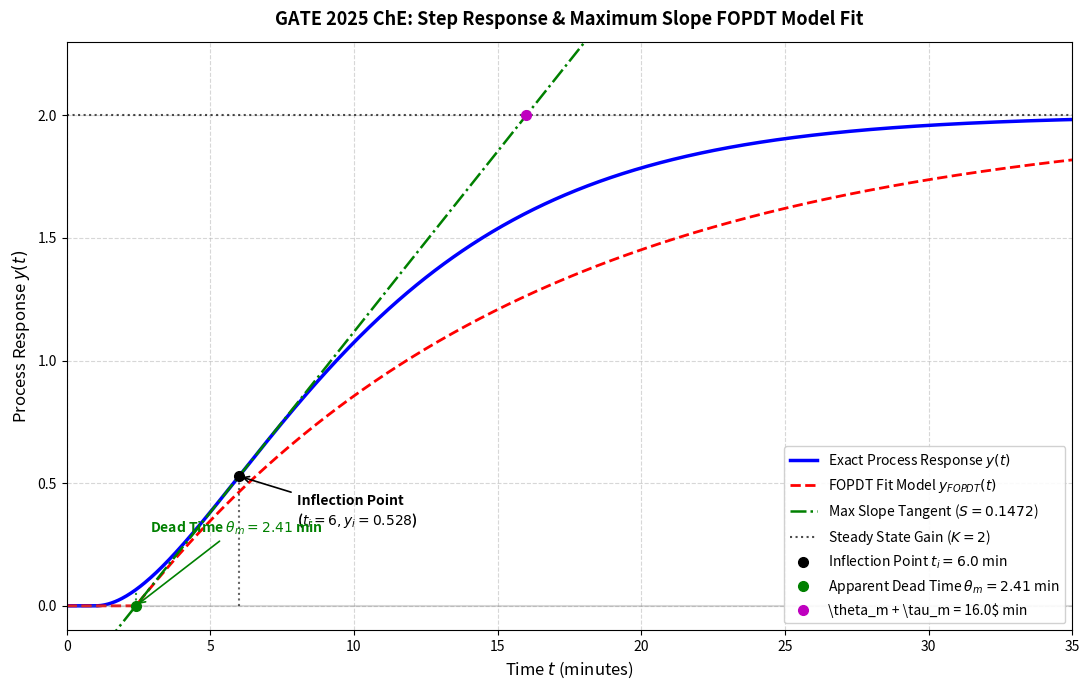

Write Python code to recreate this figure.
# Code By T.Pranay
# Date:- 28 September 2026
# Question Number 60 in Chemical Engineering GATE Paper 2025

import sympy as sp
import numpy as np
import matplotlib.pyplot as plt

# Define symbolic time variable
t = sp.Symbol('t', real=True, positive=True)

# Define step response function y(t) for t >= 1
y = 2 * (1 - (1 + (t - 1) / 5) * sp.exp(-(t - 1) / 5))

# 1. First and second time derivatives
dy_dt = sp.diff(y, t)
d2y_dt2 = sp.diff(dy_dt, t)

# 2. Solve d2y/dt2 = 0 to find inflection point t_i
t_i_solutions = sp.solve(d2y_dt2, t)
t_i = t_i_solutions[0]

# 3. Compute maximum slope S and height y_i at inflection point
S = sp.simplify(dy_dt.subs(t, t_i))
y_i = sp.simplify(y.subs(t, t_i))

# 4. Derive apparent model dead time theta_m (baseline intercept)
theta_m = sp.simplify(t_i - (y_i / S))

# 5. Derive apparent time constant tau_m
process_gain_K = 2
tau_m = sp.simplify(process_gain_K / S)

# 6. Calculate tau_m / theta_m ratio
ratio = sp.simplify(tau_m / theta_m)

# Numeric conversions
e_val = float(sp.E)
t_i_num = float(t_i)
S_num = float(S)
y_i_num = float(y_i)
theta_m_num = float(theta_m)
tau_m_num = float(tau_m)
ratio_num = float(ratio)

# Display Formatted Console Output
print("============================================================")
print("     FOPDT MODEL FIT VIA SYMPY (MAXIMUM SLOPE METHOD)       ")
print("============================================================")
print(f"Inflection Point t_i         : {t_i} min  (~ {t_i_num:.4f})")
print(f"Maximum Slope S              : {S}  (~ {S_num:.4f})")
print(f"Height at Inflection y(t_i)  : {y_i}  (~ {y_i_num:.4f})")
print("-" * 60)
print(f"Apparent Dead Time (theta_m) : {theta_m}  (~ {theta_m_num:.4f} min)")
print(f"Apparent Time Constant (tau_m): {tau_m}  (~ {tau_m_num:.4f} min)")
print("-" * 60)
print(f"Symbolic Ratio (tau_m/theta_m): {ratio}")
print(f"Evaluated Decimal Ratio      : {ratio_num:.4f}")
print(f"Final Rounded Ratio (2 d.p.) : {ratio_num:.2f}")
print("============================================================")


# =============================================================================
# VISUALIZATION: EXACT VS FOPDT MODEL & GRAPHICAL FIT INDICATORS
# =============================================================================

# Define numerical time vector from t = 0 to 40 min
t_vals = np.linspace(0, 40, 1000)

# 1. Compute Exact Step Response y(t)
y_exact = np.where(
    t_vals >= 1.0, 
    2.0 * (1.0 - (1.0 + (t_vals - 1.0) / 5.0) * np.exp(-(t_vals - 1.0) / 5.0)), 
    0.0
)

# 2. Compute FOPDT Approximation Step Response y_FOPDT(t)
y_fopdt = np.where(
    t_vals >= theta_m_num, 
    process_gain_K * (1.0 - np.exp(-(t_vals - theta_m_num) / tau_m_num)), 
    0.0
)

# 3. Maximum Slope Tangent Line: y_tangent = y_i + S * (t - t_i)
# Plot tangent line between t = theta_m and t = theta_m + tau_m
t_tangent = np.linspace(theta_m_num - 1.0, theta_m_num + tau_m_num + 3.0, 200)
y_tangent = y_i_num + S_num * (t_tangent - t_i_num)

# Plotting setup
plt.figure(figsize=(11, 7), dpi=100)

# Plot responses
plt.plot(t_vals, y_exact, 'b-', linewidth=2.5, label='Exact Process Response $y(t)$')
plt.plot(t_vals, y_fopdt, 'r--', linewidth=2.0, label=r'FOPDT Fit Model $y_{FOPDT}(t)$')
plt.plot(t_tangent, y_tangent, color='green', linestyle='-.', linewidth=1.8, 
         label=f'Max Slope Tangent ($S = {S_num:.4f}$)')

# Reference line for Process Gain K = 2.0
plt.axhline(process_gain_K, color='black', linestyle=':', alpha=0.7, label=f'Steady State Gain ($K = {process_gain_K}$)')
plt.axhline(0.0, color='gray', linestyle='-', alpha=0.3)

# Key Point Markers
plt.plot(t_i_num, y_i_num, 'ko', markersize=7, label=f'Inflection Point $t_i = {t_i_num:.1f}$ min')
plt.plot(theta_m_num, 0.0, 'go', markersize=7, label=f'Apparent Dead Time $\\theta_m = {theta_m_num:.2f}$ min')
plt.plot(theta_m_num + tau_m_num, process_gain_K, 'mo', markersize=7, label=f'\\theta_m + \\tau_m = {theta_m_num + tau_m_num:.1f}$ min')

# Vertical guidelines for parameters
plt.vlines(x=theta_m_num, ymin=0, ymax=y_exact[np.argmin(np.abs(t_vals - theta_m_num))], 
           colors='green', linestyles=':', alpha=0.8)
plt.vlines(x=t_i_num, ymin=0, ymax=y_i_num, colors='black', linestyles=':', alpha=0.6)

# Graph Annotations
plt.annotate(
    f'Inflection Point\n($t_i={t_i_num:.0f}, y_i={y_i_num:.3f}$)',
    xy=(t_i_num, y_i_num), xytext=(t_i_num + 2, y_i_num - 0.2),
    arrowprops=dict(arrowstyle='->', color='black', lw=1.2),
    fontsize=10, fontweight='bold'
)

plt.annotate(
    f'Dead Time $\\theta_m = {theta_m_num:.2f}$ min',
    xy=(theta_m_num, 0), xytext=(theta_m_num + 0.5, 0.3),
    arrowprops=dict(arrowstyle='->', color='green', lw=1.2),
    fontsize=10, color='green', fontweight='bold'
)

# Plot Formatting
plt.title('GATE 2025 ChE: Step Response & Maximum Slope FOPDT Model Fit', fontsize=13, fontweight='bold', pad=12)
plt.xlabel('Time $t$ (minutes)', fontsize=12)
plt.ylabel('Process Response $y(t)$', fontsize=12)
plt.xlim(0, 35)
plt.ylim(-0.1, 2.3)
plt.grid(True, linestyle='--', alpha=0.5)
plt.legend(loc='lower right', fontsize=10, framealpha=0.9)
plt.tight_layout()

# Save Plot
plt.savefig("FOPDT-Modelling.pdf")
print("Image Plott Saved as FOPDT-Modelling.pdf")
